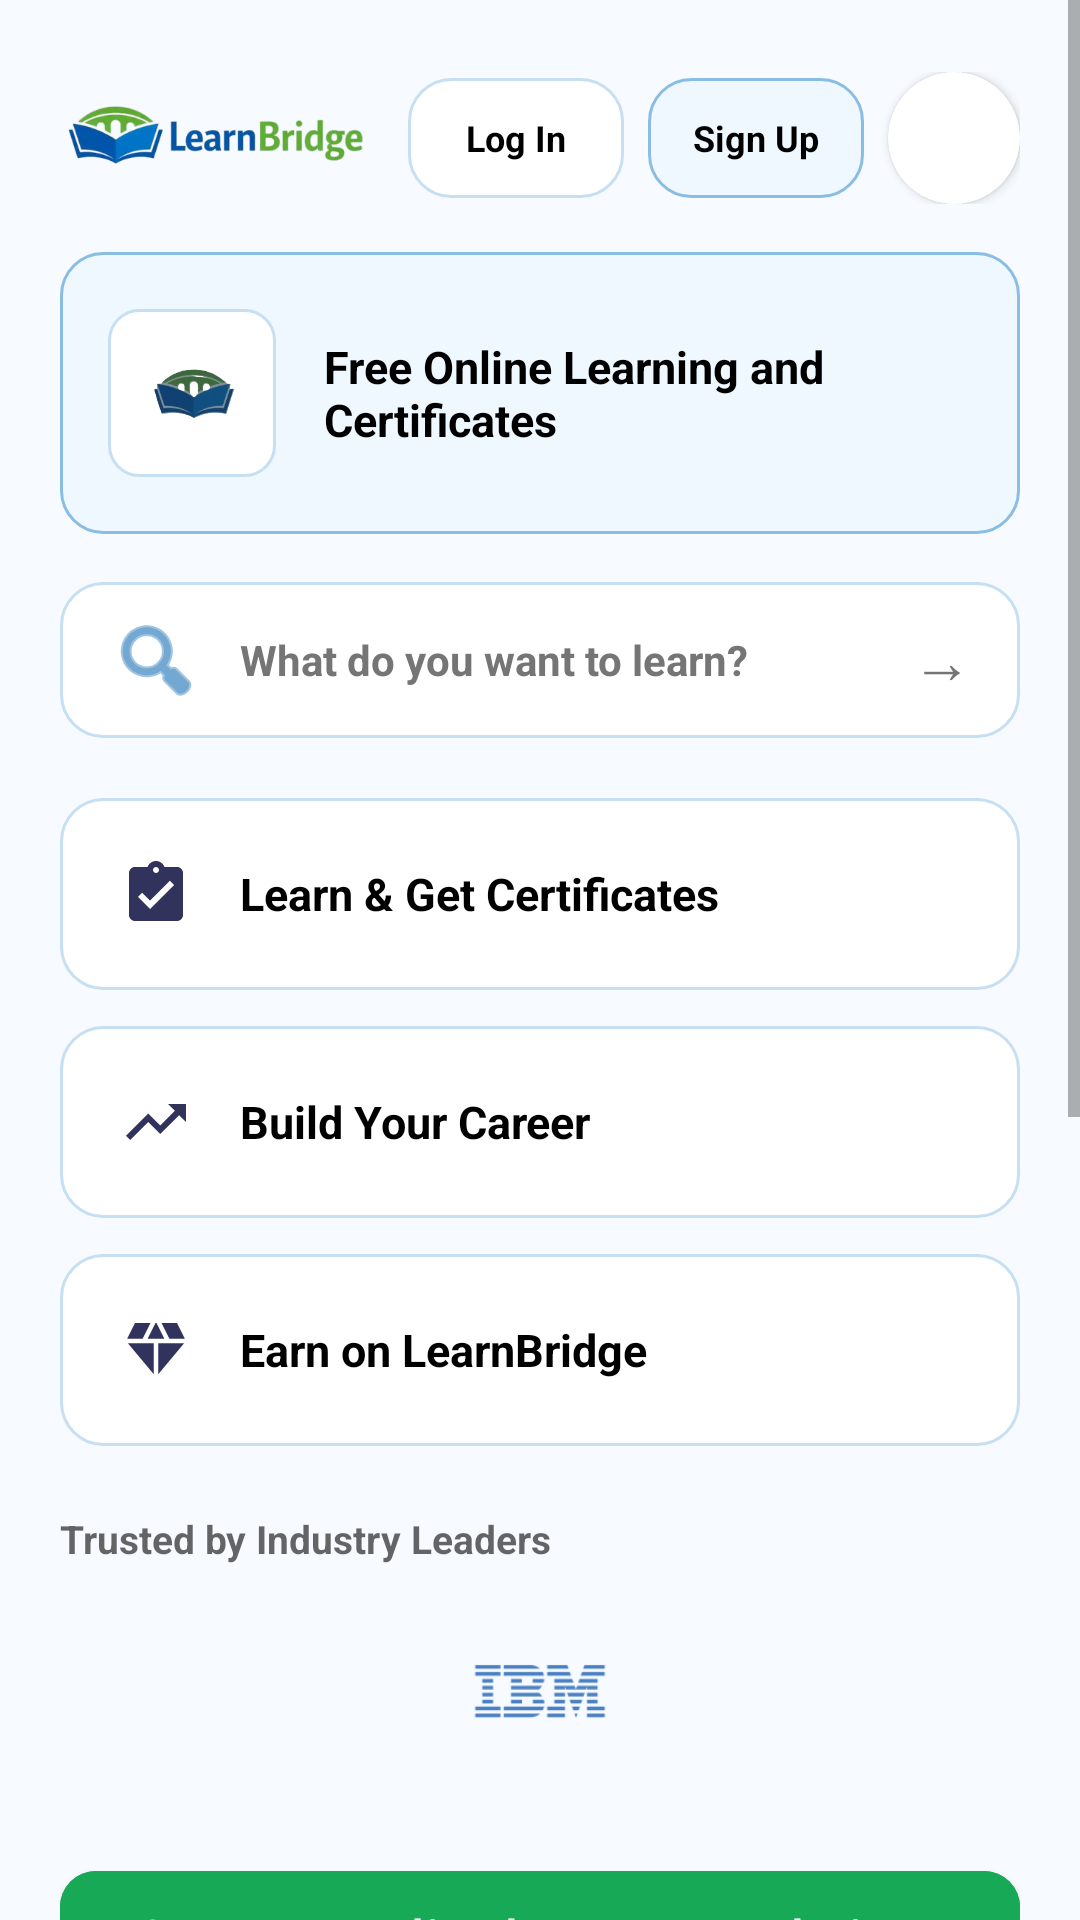

Reconstruct the res/layout file that produces this screen, plus the resources it refers to.
<!-- AndroidManifest.xml: application theme Theme.LearnBridge -->
<!-- res/layout/fragment_main.xml -->
<?xml version="1.0" encoding="utf-8"?>
<ScrollView xmlns:android="http://schemas.android.com/apk/res/android"
    xmlns:app="http://schemas.android.com/apk/res-auto"
    xmlns:tools="http://schemas.android.com/tools"
    android:layout_width="match_parent"
    android:layout_height="match_parent"
    android:background="@drawable/bg_main"
    android:fillViewport="true">

    <LinearLayout
        android:layout_width="match_parent"
        android:layout_height="wrap_content"
        android:orientation="vertical"
        android:paddingHorizontal="20dp"
        android:paddingTop="24dp"
        android:paddingBottom="24dp">

        <LinearLayout
            android:layout_width="match_parent"
            android:layout_height="44dp"
            android:gravity="center_vertical"
            android:orientation="horizontal">

            <ImageView
                android:layout_width="104dp"
                android:layout_height="32dp"
                android:adjustViewBounds="true"
                android:contentDescription="@string/app_name"
                android:src="@drawable/name_logo" />

            <Space
                android:layout_width="0dp"
                android:layout_height="1dp"
                android:layout_weight="1" />

            <LinearLayout
                android:id="@+id/llAuthButtons"
                android:layout_width="wrap_content"
                android:layout_height="match_parent"
                android:orientation="horizontal"
                android:gravity="center_vertical">

                <TextView
                    android:id="@+id/tvHomeLogin"
                    android:layout_width="72dp"
                    android:layout_height="40dp"
                    android:background="@drawable/bg_card_elevated"
                    android:gravity="center"
                    android:text="Log In"
                    android:textColor="@color/black"
                    android:textSize="12sp"
                    android:textStyle="bold" />

                <TextView
                    android:id="@+id/tvHomeSignUp"
                    android:layout_width="72dp"
                    android:layout_height="40dp"
                    android:layout_marginStart="8dp"
                    android:background="@drawable/bg_card_brand"
                    android:gravity="center"
                    android:text="Sign Up"
                    android:textColor="@color/black"
                    android:textSize="12sp"
                    android:textStyle="bold" />
            </LinearLayout>

            <com.google.android.material.card.MaterialCardView
                android:id="@+id/profileCardView"
                android:layout_width="44dp"
                android:layout_height="44dp"
                android:layout_marginStart="8dp"
                android:visibility="visible"
                app:cardCornerRadius="22dp"
                app:cardElevation="2dp"
                app:strokeWidth="0dp"
                app:strokeColor="@color/accent">

                <FrameLayout
                    android:id="@+id/flProfileContainer"
                    android:layout_width="match_parent"
                    android:layout_height="match_parent"
                    android:visibility="gone">

                    <ImageView
                        android:id="@+id/ivProfile"
                        android:layout_width="match_parent"
                        android:layout_height="match_parent"
                        android:scaleType="centerCrop"
                        android:src="@drawable/baseline_account_circle_24" />
                </FrameLayout>
            </com.google.android.material.card.MaterialCardView>

        </LinearLayout>

        <LinearLayout
            android:layout_width="match_parent"
            android:layout_height="94dp"
            android:layout_marginTop="16dp"
            android:background="@drawable/bg_card_brand"
            android:gravity="center_vertical"
            android:orientation="horizontal"
            android:padding="16dp">

            <ImageView
                android:layout_width="56dp"
                android:layout_height="56dp"
                android:background="@drawable/bg_white_rounded"
                android:contentDescription="Learning"
                android:padding="12dp"
                android:src="@drawable/logo"
                android:tint="@color/transparent_dark" />

            <TextView
                android:layout_width="0dp"
                android:layout_height="wrap_content"
                android:layout_marginStart="16dp"
                android:layout_weight="1"
                android:text="Free Online Learning and Certificates"
                android:textColor="@color/black"
                android:textSize="15sp"
                android:textStyle="bold" />
        </LinearLayout>

        <LinearLayout
            android:id="@+id/llSearchBox"
            android:layout_width="match_parent"
            android:layout_height="52dp"
            android:layout_marginTop="16dp"
            android:background="@drawable/bg_card_elevated"
            android:gravity="center_vertical"
            android:orientation="horizontal"
            android:paddingHorizontal="16dp">

            <ImageView
                android:layout_width="32dp"
                android:layout_height="32dp"
                android:contentDescription="Search"
                android:src="@android:drawable/ic_menu_search"
                app:tint="@color/primary" />

            <TextView
                android:layout_width="0dp"
                android:layout_height="wrap_content"
                android:layout_marginStart="12dp"
                android:layout_weight="1"
                android:text="What do you want to learn?"
                android:textColor="@color/text_secondary"
                android:textSize="14sp"
                android:textStyle="bold" />

            <TextView
                android:layout_width="wrap_content"
                android:layout_height="wrap_content"
                android:text="→"
                android:textColor="@color/text_secondary"
                android:textSize="20sp" />
        </LinearLayout>

        <TextView
            android:id="@+id/cardCertificates"
            android:layout_width="match_parent"
            android:layout_height="64dp"
            android:layout_marginTop="20dp"
            android:background="@drawable/bg_card_elevated"
            android:drawableStart="@drawable/baseline_assignment_turned_in_24"
            android:drawablePadding="16dp"
            android:gravity="center_vertical"
            android:paddingHorizontal="20dp"
            android:text="Learn &amp; Get Certificates"
            android:textColor="@color/black"
            android:textSize="15sp"
            android:textStyle="bold" />

        <TextView
            android:id="@+id/cardBuildCareer"
            android:layout_width="match_parent"
            android:layout_height="64dp"
            android:layout_marginTop="12dp"
            android:background="@drawable/bg_card_elevated"
            android:drawableStart="@drawable/baseline_trending_up_24_2"
            android:drawablePadding="16dp"
            android:gravity="center_vertical"
            android:paddingHorizontal="20dp"
            android:text="Build Your Career"
            android:textColor="@color/black"
            android:textSize="15sp"
            android:textStyle="bold" />

        <TextView
            android:id="@+id/cardEarn"
            android:layout_width="match_parent"
            android:layout_height="64dp"
            android:layout_marginTop="12dp"
            android:background="@drawable/bg_card_elevated"
            android:drawableStart="@drawable/baseline_diamond_24"
            android:drawablePadding="16dp"
            android:gravity="center_vertical"
            android:paddingHorizontal="20dp"
            android:text="Earn on LearnBridge"
            android:textColor="@color/black"
            android:textSize="15sp"
            android:textStyle="bold" />

        <TextView
            android:layout_width="match_parent"
            android:layout_height="wrap_content"
            android:layout_marginTop="22dp"
            android:text="Trusted by Industry Leaders"
            android:textColor="@color/black"
            android:textSize="13sp"
            android:textStyle="bold"
            android:alpha="0.6" />

        <LinearLayout
            android:layout_width="match_parent"
            android:layout_height="60dp"
            android:layout_marginTop="12dp"
            android:gravity="center"
            android:orientation="horizontal"
            android:spacing="20dp">

            <ImageView
                android:layout_width="0dp"
                android:layout_height="48dp"
                android:layout_weight="1"
                android:contentDescription="Google"
                android:scaleType="fitCenter"
                android:src="@drawable/google" />

            <ImageView
                android:layout_width="0dp"
                android:layout_height="48dp"
                android:layout_weight="1"
                android:contentDescription="IBM"
                android:scaleType="fitCenter"
                android:src="@drawable/ibm" />

            <ImageView
                android:layout_width="0dp"
                android:layout_height="48dp"
                android:layout_weight="1"
                android:contentDescription="Microsoft"
                android:scaleType="fitCenter"
                android:src="@drawable/microsoft" />
        </LinearLayout>

        <com.google.android.material.button.MaterialButton
            android:id="@+id/btnRecommendations"
            android:layout_width="match_parent"
            android:layout_height="54dp"
            android:layout_marginTop="24dp"
            android:backgroundTint="@color/accent"
            android:text="Get Personalized Recommendations"
            android:textAllCaps="false"
            android:textColor="@color/white"
            android:textStyle="bold"
            app:cornerRadius="12dp" />

        <TextView
            android:id="@+id/tvRecommendedHeading"
            android:layout_width="match_parent"
            android:layout_height="wrap_content"
            android:layout_marginTop="18dp"
            android:text="Recommended For You"
            android:textColor="@color/black"
            android:textSize="16sp"
            android:textStyle="bold" />

        <TextView
            android:id="@+id/tvRecommendationReason"
            android:layout_width="match_parent"
            android:layout_height="wrap_content"
            android:layout_marginTop="6dp"
            android:text="Based on your survey interests and learning goals."
            android:textColor="@color/text_secondary"
            android:textSize="12sp" />

        <androidx.recyclerview.widget.RecyclerView
            android:id="@+id/rvForYouRecommendations"
            android:layout_width="match_parent"
            android:layout_height="332dp"
            android:layout_marginTop="10dp"
            android:nestedScrollingEnabled="false"
            android:orientation="horizontal"
            app:layoutManager="androidx.recyclerview.widget.LinearLayoutManager"
            tools:listitem="@layout/item_course" />

        <TextView
            android:id="@+id/tvNoForYouRecommendations"
            android:layout_width="match_parent"
            android:layout_height="wrap_content"
            android:layout_marginTop="12dp"
            android:gravity="center"
            android:text="Complete the survey to improve your recommendations."
            android:textColor="@color/text_secondary"
            android:visibility="gone" />
    </LinearLayout>
</ScrollView>
<!-- res/layout/item_course.xml (included above) -->
<?xml version="1.0" encoding="utf-8"?>
<androidx.cardview.widget.CardView xmlns:android="http://schemas.android.com/apk/res/android"
    xmlns:app="http://schemas.android.com/apk/res-auto"
    android:layout_width="160dp"
    android:layout_height="wrap_content"
    android:layout_margin="8dp"
    app:cardCornerRadius="12dp"
    app:cardElevation="2dp">

    <LinearLayout
        android:layout_width="match_parent"
        android:layout_height="match_parent"
        android:orientation="vertical">

        <ImageView
            android:id="@+id/ivCourseImage"
            android:layout_width="match_parent"
            android:layout_height="120dp"
            android:scaleType="centerCrop"
            android:src="@android:drawable/ic_menu_gallery" />

        <LinearLayout
            android:layout_width="match_parent"
            android:layout_height="wrap_content"
            android:orientation="vertical"
            android:padding="12dp">

            <TextView
                android:id="@+id/tvCourseCategory"
                android:layout_width="wrap_content"
                android:layout_height="wrap_content"
                android:background="@drawable/bg_action_blue"
                android:paddingHorizontal="8dp"
                android:paddingVertical="2dp"
                android:text="Design"
                android:textColor="@color/white"
                android:textSize="10sp"
                android:textStyle="bold" />

            <TextView
                android:id="@+id/tvCourseTitle"
                android:layout_width="match_parent"
                android:layout_height="wrap_content"
                android:layout_marginTop="8dp"
                android:ellipsize="end"
                android:maxLines="2"
                android:text="Introduction to UI/UX Design"
                android:textColor="@color/black"
                android:textSize="16sp"
                android:textStyle="bold" />

            <TextView
                android:id="@+id/tvCourseLevel"
                android:layout_width="wrap_content"
                android:layout_height="wrap_content"
                android:layout_marginTop="4dp"
                android:text="Beginner"
                android:textColor="@color/text_secondary"
                android:textSize="12sp" />

            <TextView
                android:id="@+id/tvCourseDuration"
                android:layout_width="wrap_content"
                android:layout_height="wrap_content"
                android:layout_marginTop="4dp"
                android:text="8 hrs"
                android:textColor="@color/text_secondary"
                android:textSize="12sp" />

            <TextView
                android:id="@+id/tvCourseRating"
                android:layout_width="wrap_content"
                android:layout_height="wrap_content"
                android:layout_marginTop="2dp"
                android:text="0.0 ★"
                android:textColor="#FFB300"
                android:textSize="12sp"
                android:textStyle="bold" />

        </LinearLayout>
    </LinearLayout>
</androidx.cardview.widget.CardView>
<!-- resources referenced by this layout -->
<resources>
  <color name="accent">#18A957</color>
  <color name="black">#FF000000</color>
  <color name="primary">#146EB4</color>
  <color name="text_secondary">#757575</color>
  <color name="transparent_dark">#881C3042</color>
  <color name="white">#FFFFFFFF</color>
  <!-- drawable baseline_account_circle_24 (drawable) -->
  <vector xmlns:android="http://schemas.android.com/apk/res/android" android:height="24dp" android:tint="#4C56DE" android:viewportHeight="24" android:viewportWidth="24" android:width="24dp">
        
      <path android:fillColor="@android:color/white" android:pathData="M12,2C6.48,2 2,6.48 2,12s4.48,10 10,10s10,-4.48 10,-10S17.52,2 12,2zM12,6c1.93,0 3.5,1.57 3.5,3.5S13.93,13 12,13s-3.5,-1.57 -3.5,-3.5S10.07,6 12,6zM12,20c-2.03,0 -4.43,-0.82 -6.14,-2.88C7.55,15.8 9.68,15 12,15s4.45,0.8 6.14,2.12C16.43,19.18 14.03,20 12,20z"/>
      
  </vector>
  <!-- drawable baseline_trending_up_24_2 (drawable) -->
  <vector xmlns:android="http://schemas.android.com/apk/res/android" android:autoMirrored="true" android:height="24dp" android:tint="#31335D" android:viewportHeight="24" android:viewportWidth="24" android:width="24dp">
        
      <path android:fillColor="@android:color/white" android:pathData="M16,6l2.29,2.29 -4.88,4.88 -4,-4L2,16.59 3.41,18l6,-6 4,4 6.3,-6.29L22,12V6z"/>
      
  </vector>
  <!-- drawable bg_card_brand (drawable) -->
  <?xml version="1.0" encoding="utf-8"?>
  <shape xmlns:android="http://schemas.android.com/apk/res/android">
      <solid android:color="@color/surface_blue" />
      <stroke android:width="1dp" android:color="@color/border_strong" />
      <corners android:radius="14dp" />
  </shape>
  <!-- drawable bg_card_elevated (drawable) -->
  <?xml version="1.0" encoding="utf-8"?>
  <shape xmlns:android="http://schemas.android.com/apk/res/android">
      <solid android:color="@color/surface_card" />
      <stroke android:width="1dp" android:color="@color/border_light" />
      <corners android:radius="14dp" />
      <padding
          android:bottom="1dp"
          android:left="1dp"
          android:right="1dp"
          android:top="1dp" />
  </shape>
  <!-- drawable bg_main (drawable) -->
  <?xml version="1.0" encoding="utf-8"?>
  <shape xmlns:android="http://schemas.android.com/apk/res/android">
      <solid android:color="@color/bg_white" />
  </shape>
  <!-- drawable bg_white_rounded (drawable) -->
  <?xml version="1.0" encoding="utf-8"?>
  <shape xmlns:android="http://schemas.android.com/apk/res/android">
      <solid android:color="@color/surface_card" />
      <stroke android:width="1dp" android:color="@color/border_light" />
      <corners android:radius="10dp" />
  </shape>
  <string name="app_name">LearnBridge</string>
  <color name="surface_blue">#EFF8FF</color>
  <color name="border_strong">#8ABDE4</color>
  <color name="surface_card">#FFFFFFFF</color>
  <color name="border_light">#C7DFF2</color>
  <color name="bg_white">#F7FBFF</color>
  <color name="primary_dark">#0B4F86</color>
  <style name="LearnBridgeTextView" parent="@android:style/Widget.TextView">
          <item name="android:fontFamily">sans-serif</item>
          <item name="android:includeFontPadding">true</item>
      </style>
  <style name="LearnBridgeEditText" parent="@android:style/Widget.EditText">
          <item name="android:fontFamily">sans-serif</item>
          <item name="android:textColor">@color/black</item>
          <item name="android:textColorHint">@color/text_secondary</item>
      </style>
  <style name="LearnBridgeButton" parent="Widget.MaterialComponents.Button">
          <item name="android:fontFamily">sans-serif</item>
          <item name="android:textAllCaps">false</item>
          <item name="cornerRadius">12dp</item>
      </style>
</resources>
